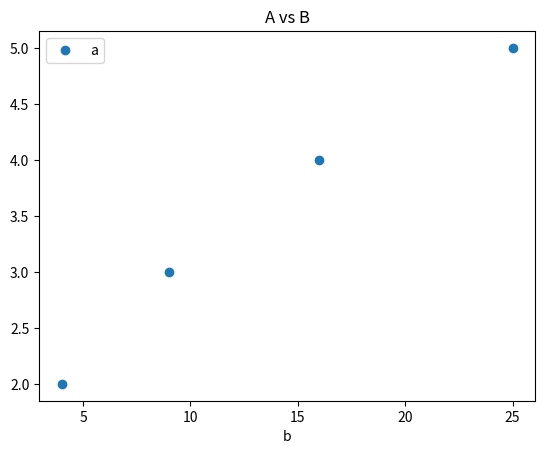

This chart was generated by the following Python code:
#Sprint 3: Exploratory Data Analysis (EDA)
#Chapter 3: Data Visualization


#Lesson 1: Creating Figures in Python with Matplotlib
#If you want to plot two columns against each other, we can use the x= and y= parameters to accomplish this:
import pandas as pd
from matplotlib import pyplot as plt

df = pd.DataFrame({'a':[2, 3, 4, 5], 'b':[4, 9, 16, 25]})
#print(df)

df.plot(x='b', y='a', title='A vs B', style='o')
plt.show()